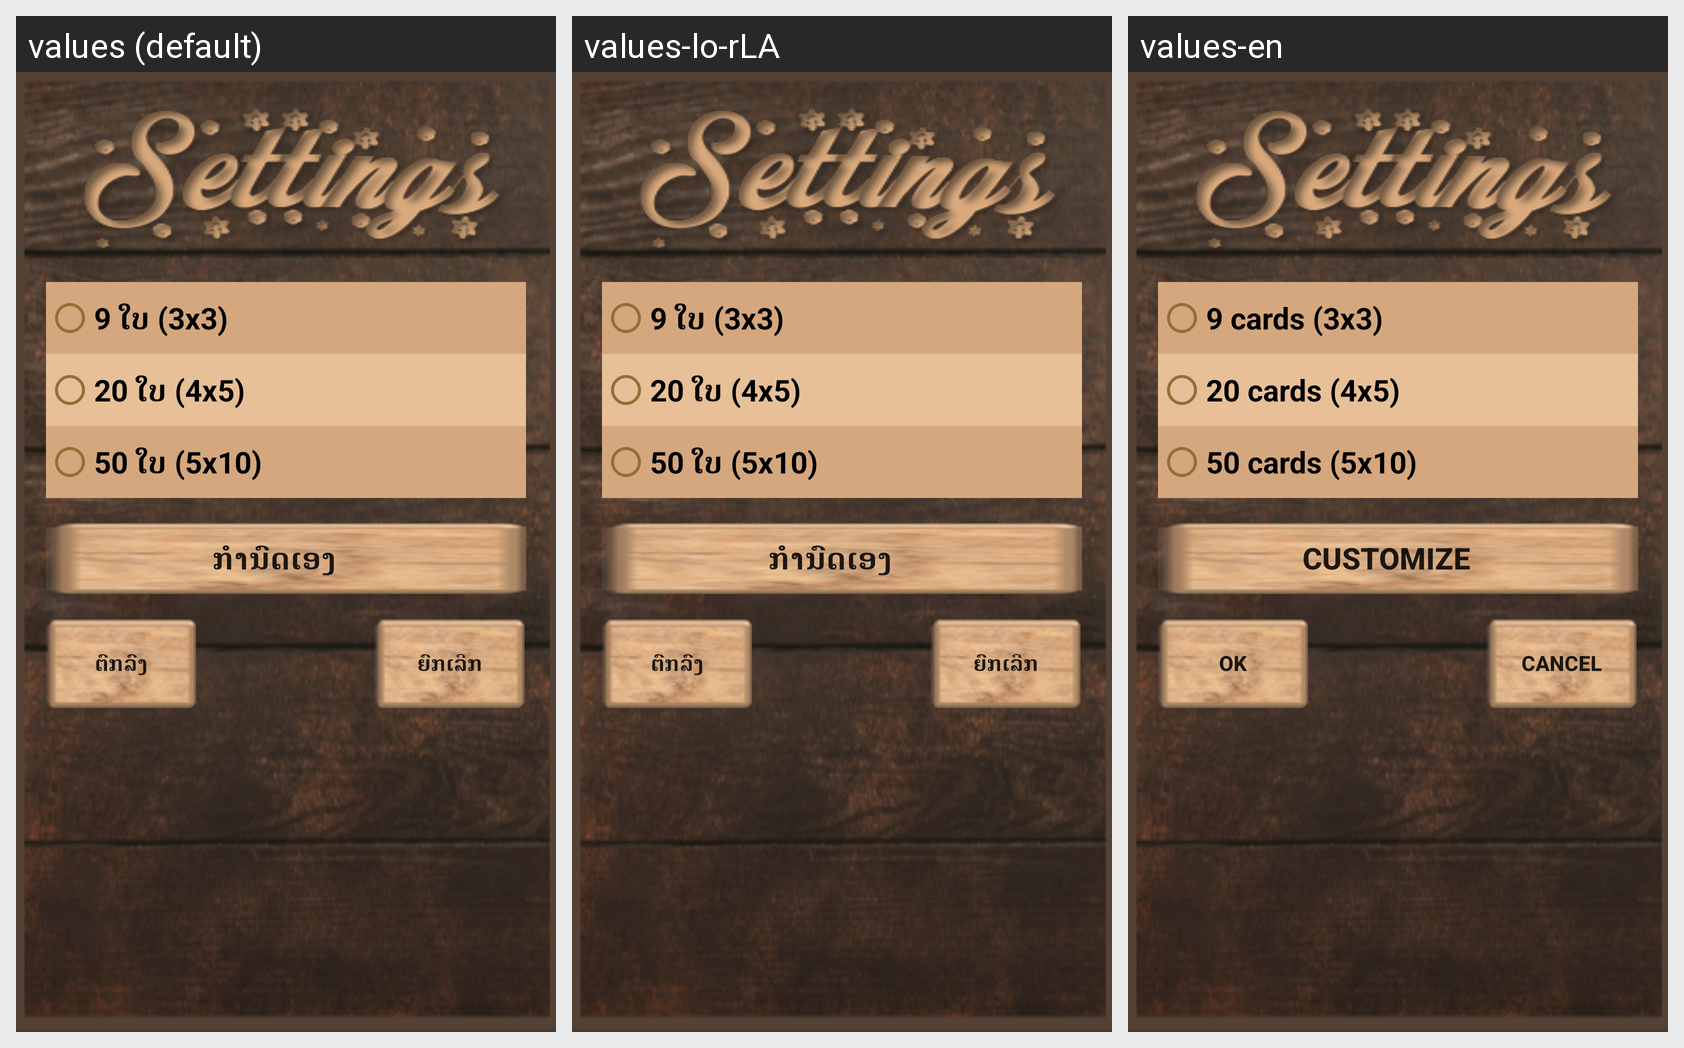

The same Android screen rendered under several of its app's locales, left to right. List the strings drawn on it with the default value and each locale's translation.
Android screen res/layout/setting_col_and_row_joker_game.xml rendered under 3 locales, left to right: values (default), values-lo-rLA, values-en. Device: Nexus 5 (rendered at 1080×1920; each locale shown at half size, 540×960, under a caption strip naming it); theme AppTheme.
Strings drawn on this screen, with the default value and each locale's value (text and hints the layout hard-codes, and strings that could not be matched under every locale, appear in the picture but are not listed):

radio_option_3col_3row
  values: 9 ໃບ (3x3)
  values-lo-rLA: 9 ໃບ (3x3)
  values-en: 9 cards (3x3)

radio_option_3col_6col
  values: 20 ໃບ (4x5)
  values-lo-rLA: 20 ໃບ (4x5)
  values-en: 20 cards (4x5)

radio_option_3col_9row
  values: 50 ໃບ (5x10)
  values-lo-rLA: 50 ໃບ (5x10)
  values-en: 50 cards (5x10)

customize
  values: ກໍານົດເອງ
  values-lo-rLA: ກໍານົດເອງ
  values-en: customize

OK
  values: ຕົກລົງ
  values-lo-rLA: ຕົກລົງ
  values-en: Ok

Cancel
  values: ຍົກເລີກ
  values-lo-rLA: ຍົກເລີກ
  values-en: Cancel
